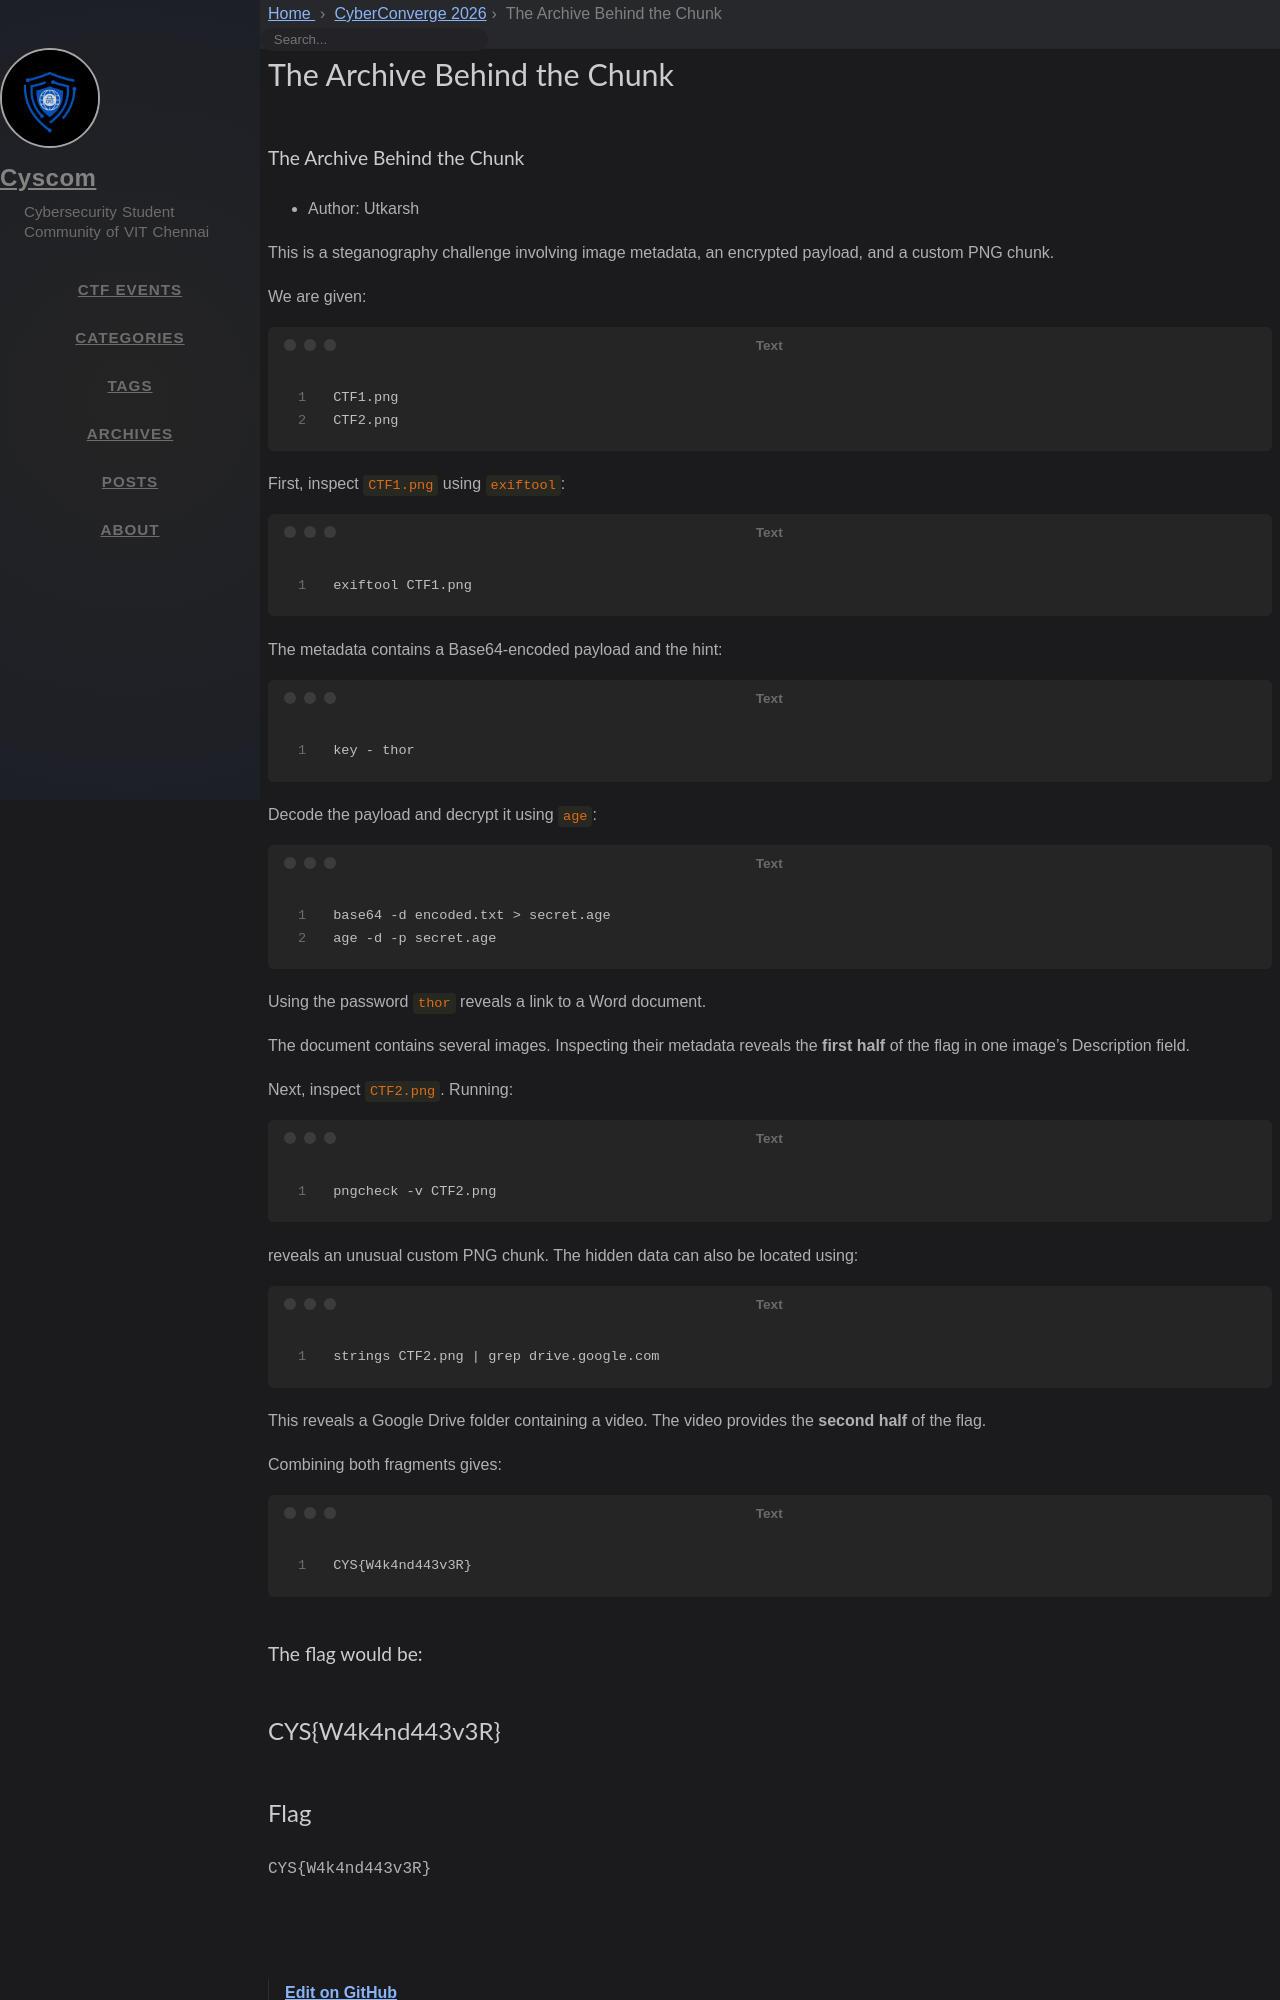

repository: cyscomvit/writeups · page: writeups/CyberConverge_2026/09-archive-behing-chunk-writeup.html · generator: jekyll

---
layout: writeup

title: The Archive Behind the Chunk
difficulty: Easy
points: 10
categories: [Steganography]
tags: []

flag: CYS{W4k4nd443v3R}
---

### The Archive Behind the Chunk

* Author: Utkarsh

This is a steganography challenge involving image metadata, an encrypted payload, and a custom PNG chunk.

We are given:

```text
CTF1.png
CTF2.png
```

First, inspect `CTF1.png` using `exiftool`:

```text
exiftool CTF1.png
```

The metadata contains a Base64-encoded payload and the hint:

```text
key - thor
```

Decode the payload and decrypt it using `age`:

```text
base64 -d encoded.txt > secret.age
age -d -p secret.age
```

Using the password `thor` reveals a link to a Word document.

The document contains several images. Inspecting their metadata reveals the **first half** of the flag in one image's Description field.

Next, inspect `CTF2.png`. Running:

```text
pngcheck -v CTF2.png
```

reveals an unusual custom PNG chunk. The hidden data can also be located using:

```text
strings CTF2.png | grep drive.google.com
```

This reveals a Google Drive folder containing a video. The video provides the **second half** of the flag.
